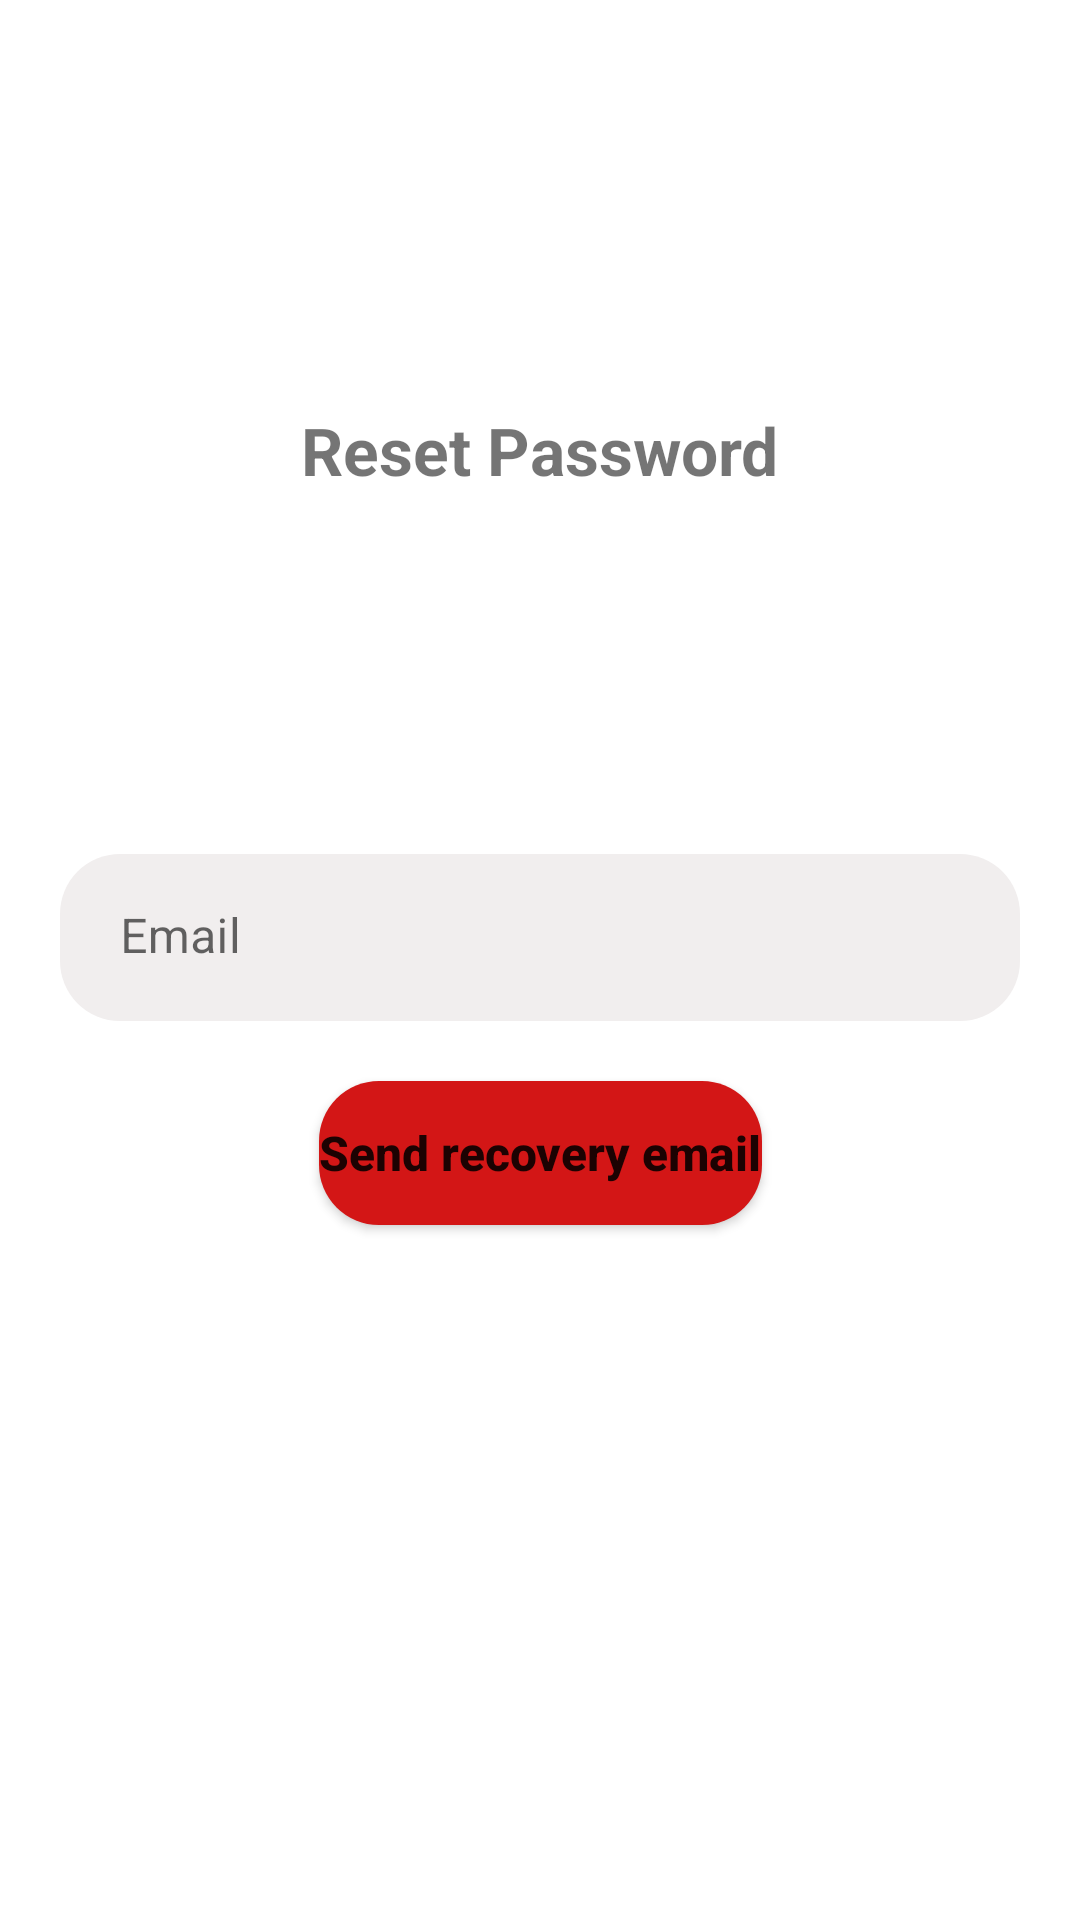

This screen was rendered from an Android layout file. Write that file and the resources it references.
<!-- AndroidManifest.xml: application theme Theme.MovieInfoApp -->
<!-- res/layout/forgot_pass_dialog.xml -->
<?xml version="1.0" encoding="utf-8"?>
<androidx.constraintlayout.widget.ConstraintLayout xmlns:android="http://schemas.android.com/apk/res/android"
    android:layout_width="match_parent"
    android:layout_height="wrap_content"
    android:paddingTop="15dp"
    android:paddingBottom="30dp"
    android:background="@drawable/forgot_pwd_dialog_bg"
    xmlns:app="http://schemas.android.com/apk/res-auto">

    <ImageView
        android:id="@+id/close_dialog"
        android:layout_width="wrap_content"
        android:layout_height="wrap_content"
        app:layout_constraintEnd_toEndOf="parent"
        app:layout_constraintTop_toTopOf="parent"
        android:layout_marginEnd="30dp"
        android:clickable="true"
        android:src="@drawable/ic_round_close_24"
        />

    <TextView
        android:layout_width="wrap_content"
        android:layout_height="wrap_content"
        android:textSize="22sp"
        android:textStyle="bold"
        app:layout_constraintTop_toTopOf="parent"
        app:layout_constraintStart_toStartOf="@id/email_forgot_pass"
        app:layout_constraintEnd_toEndOf="@id/email_forgot_pass"
        app:layout_constraintBottom_toTopOf="@id/email_forgot_pass"
        android:text="Reset Password"/>

    <com.google.android.material.textfield.TextInputLayout
        app:boxCornerRadiusTopStart="20dp"
        app:boxCornerRadiusBottomStart="20dp"
        app:boxCornerRadiusBottomEnd="20dp"
        app:boxCornerRadiusTopEnd="20dp"
        android:hint="Email"
        android:id="@+id/email_forgot_pass"
        app:boxStrokeWidthFocused="0dp"
        android:layout_width="0dp"
        android:layout_marginStart="20dp"
        android:layout_marginEnd="20dp"
        android:layout_height="wrap_content"
        app:layout_constraintEnd_toEndOf="parent"
        app:layout_constraintStart_toStartOf="parent"
        app:layout_constraintTop_toTopOf="parent"
        app:layout_constraintBottom_toBottomOf="parent"
        app:boxStrokeWidth="0dp"

        app:hintTextColor="@color/black"
        app:endIconMode="clear_text">
        

        <com.google.android.material.textfield.TextInputEditText
            android:backgroundTint="#F1EEEE"
            android:id="@+id/editText_forgot_pass"
            android:inputType="textEmailAddress"
            android:paddingStart="20dp"
            android:layout_width="match_parent"
            android:layout_height="wrap_content" />
    </com.google.android.material.textfield.TextInputLayout>


    <Button

        android:id="@+id/reset_btn"
        app:backgroundTint="@null"
        android:layout_marginTop="20sp"
        android:text="Send recovery email"
        android:background="@drawable/login_buttons_shape"
        android:textSize="16sp"
        android:textStyle="bold"
        android:textAllCaps="false"
        android:foreground="?attr/selectableItemBackground"
        app:layout_constraintTop_toBottomOf="@id/email_forgot_pass"
        app:layout_constraintStart_toStartOf="parent"
        app:layout_constraintEnd_toEndOf="parent"
        android:layout_width="wrap_content"
        android:layout_height="wrap_content"/>
    
    



</androidx.constraintlayout.widget.ConstraintLayout>
<!-- resources referenced by this layout -->
<resources>
  <color name="black">#FF000000</color>
  <!-- drawable forgot_pwd_dialog_bg (drawable) -->
  <?xml version="1.0" encoding="utf-8"?>
  <shape xmlns:android="http://schemas.android.com/apk/res/android">
  
      <solid
          android:color="@color/white"/>
      <corners
          android:radius="30dp" />
  </shape>
  <!-- drawable login_buttons_shape (drawable) -->
  <?xml version="1.0" encoding="utf-8"?>
  <shape xmlns:android="http://schemas.android.com/apk/res/android">
      <corners android:radius="20dp"/>
      <solid android:color="#D31616"/>
  
  
  </shape>
  <style name="Theme.MovieInfoApp" parent="Theme.MaterialComponents.DayNight.NoActionBar">
          
          <item name="colorPrimary">@color/white</item>
          <item name="colorPrimaryVariant">@color/black</item>
          <item name="colorOnPrimary">@color/white</item>
          
          <item name="colorSecondary">@color/teal_200</item>
          <item name="colorSecondaryVariant">@color/teal_700</item>
          <item name="colorOnSecondary">@color/black</item>
          
          <item name="android:statusBarColor" tools:targetApi="l">?attr/colorPrimaryVariant</item>
          
          <item name="colorControlHighlight">@color/ripple_material_dark</item>
  
      </style>
  <color name="white">#FFFFFFFF</color>
  <color name="teal_200">#FF03DAC5</color>
  <color name="teal_700">#FF018786</color>
</resources>
